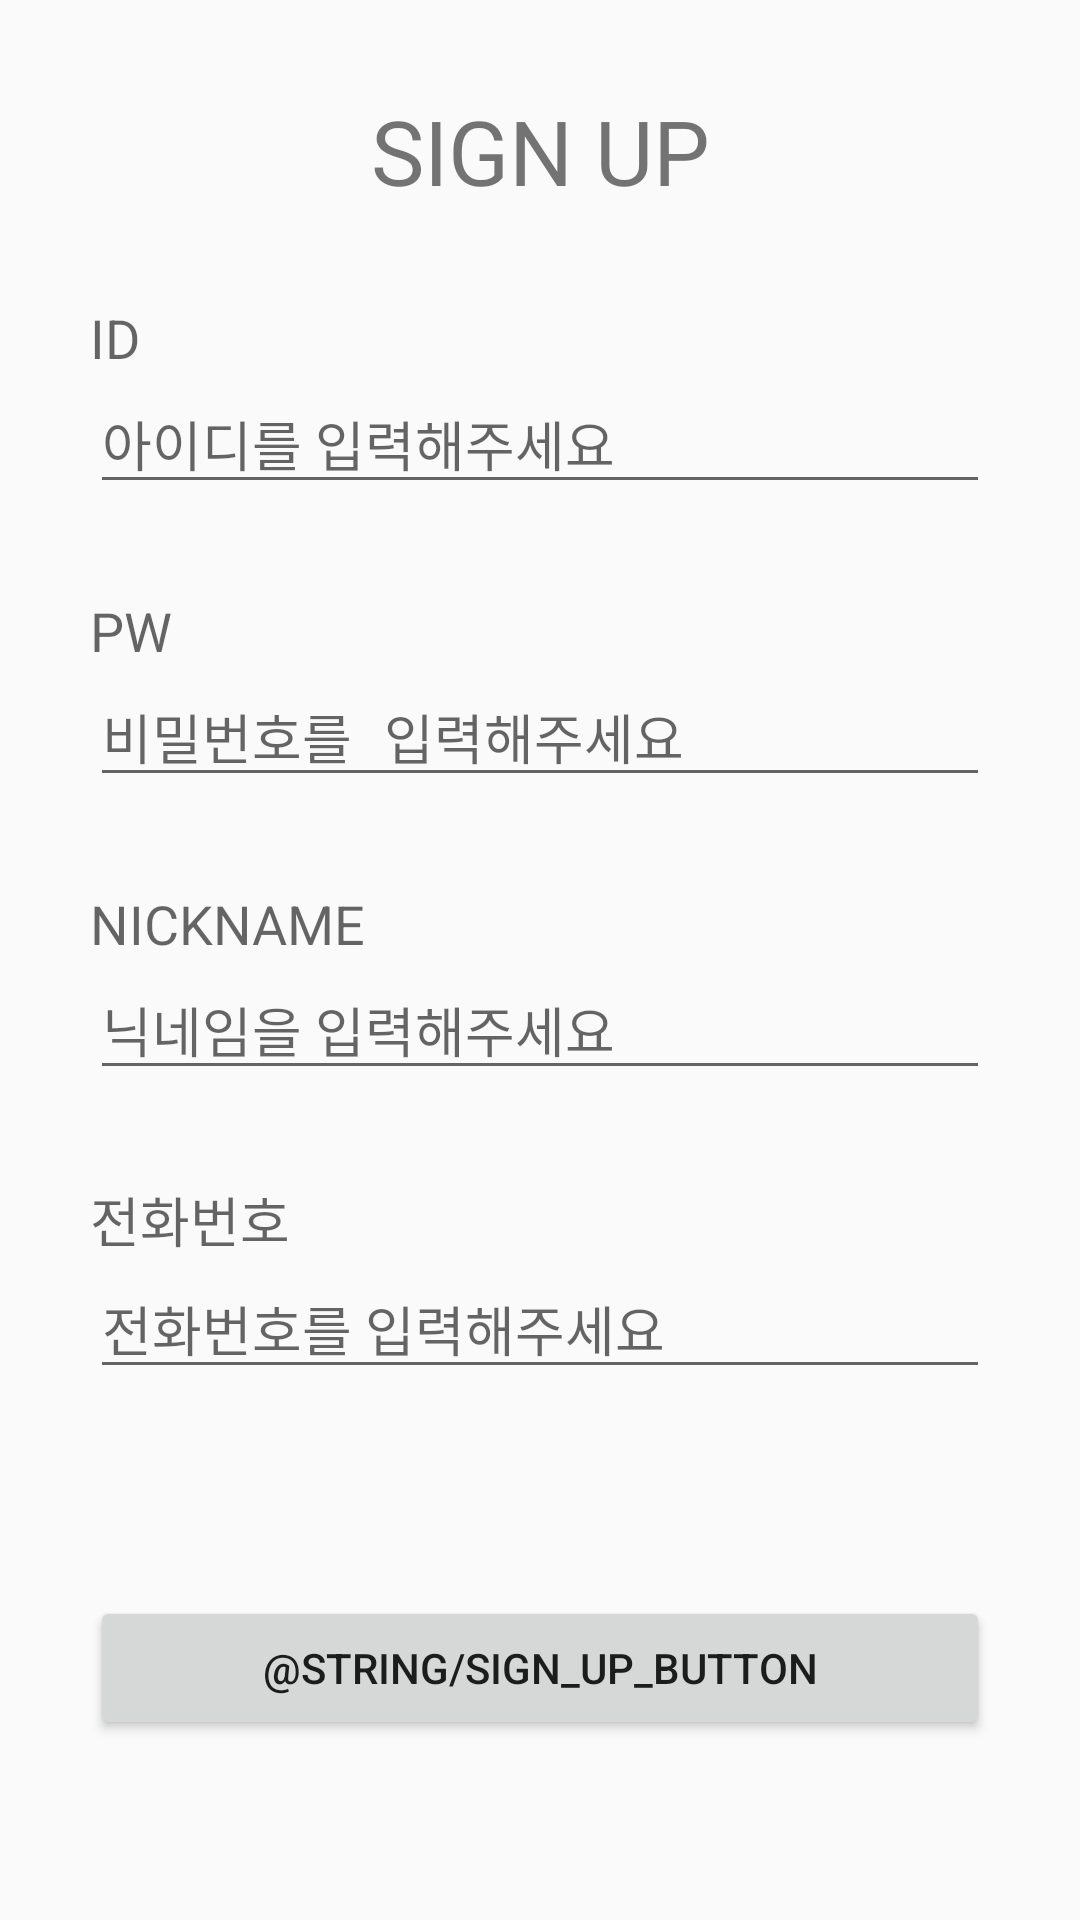

Produce the Android XML layout that renders to this screen, including the resource entries it uses.
<!-- AndroidManifest.xml: application theme Theme.NOWSOPTAndroid -->
<!-- res/layout/activity_sign_up.xml -->
<?xml version="1.0" encoding="utf-8"?>
<androidx.constraintlayout.widget.ConstraintLayout xmlns:android="http://schemas.android.com/apk/res/android"
    xmlns:app="http://schemas.android.com/apk/res-auto"
    xmlns:tools="http://schemas.android.com/tools"
    android:layout_width="match_parent"
    android:layout_height="match_parent"
    tools:context=".presentation.auth.signup.SignUpActivity">

    <TextView
        android:id="@+id/tv_sign_up_title"
        android:layout_width="wrap_content"
        android:layout_height="wrap_content"
        android:layout_marginTop="30dp"
        android:text="@string/sign_up_title"
        android:textSize="30sp"
        app:layout_constraintEnd_toEndOf="parent"
        app:layout_constraintStart_toStartOf="parent"
        app:layout_constraintTop_toTopOf="parent" />

    <TextView
        android:id="@+id/tv_sign_up_id"
        style="@style/TextAppearance.AppCompat.Medium"
        android:layout_width="wrap_content"
        android:layout_height="wrap_content"
        android:layout_marginStart="30dp"
        android:layout_marginTop="30dp"
        android:text="@string/id"
        app:layout_constraintStart_toStartOf="parent"
        app:layout_constraintTop_toBottomOf="@id/tv_sign_up_title" />

    <EditText
        android:id="@+id/etv_sign_up_id"
        android:layout_width="0dp"
        android:layout_height="wrap_content"
        android:layout_marginEnd="30dp"
        android:hint="@string/id_hint"
        app:layout_constraintEnd_toEndOf="parent"
        app:layout_constraintStart_toStartOf="@id/tv_sign_up_id"
        app:layout_constraintTop_toBottomOf="@id/tv_sign_up_id" />

    <TextView
        android:id="@+id/tv_sign_up_pw"
        style="@style/TextAppearance.AppCompat.Medium"
        android:layout_width="wrap_content"
        android:layout_height="wrap_content"
        android:layout_marginTop="30dp"
        android:text="@string/pw"
        app:layout_constraintStart_toStartOf="@id/tv_sign_up_id"
        app:layout_constraintTop_toBottomOf="@id/etv_sign_up_id" />

    <EditText
        android:id="@+id/etv_sign_up_pw"
        android:layout_width="0dp"
        android:layout_height="wrap_content"
        android:layout_marginEnd="30dp"
        android:hint="@string/pw_hint"
        android:inputType="textPassword"
        app:layout_constraintEnd_toEndOf="parent"
        app:layout_constraintStart_toStartOf="@id/tv_sign_up_pw"
        app:layout_constraintTop_toBottomOf="@id/tv_sign_up_pw" />

    <TextView
        android:id="@+id/tv_sign_up_nickname"
        style="@style/TextAppearance.AppCompat.Medium"
        android:layout_width="wrap_content"
        android:layout_height="wrap_content"
        android:layout_marginTop="30dp"
        android:text="@string/nickname"
        app:layout_constraintStart_toStartOf="@id/etv_sign_up_pw"
        app:layout_constraintTop_toBottomOf="@id/etv_sign_up_pw" />

    <EditText
        android:id="@+id/etv_sign_up_nickname"
        android:layout_width="0dp"
        android:layout_height="wrap_content"
        android:layout_marginEnd="30dp"
        android:hint="@string/nickname_hint"
        app:layout_constraintEnd_toEndOf="parent"
        app:layout_constraintStart_toStartOf="@id/tv_sign_up_nickname"
        app:layout_constraintTop_toBottomOf="@id/tv_sign_up_nickname" />

    <TextView
        android:id="@+id/tv_sign_up_phone_number"
        style="@style/TextAppearance.AppCompat.Medium"
        android:layout_width="wrap_content"
        android:layout_height="wrap_content"
        android:layout_marginTop="30dp"
        android:text="@string/phone_number"
        app:layout_constraintStart_toStartOf="@id/etv_sign_up_nickname"
        app:layout_constraintTop_toBottomOf="@id/etv_sign_up_nickname" />

    <EditText
        android:id="@+id/etv_sign_up_phone_number"
        android:layout_width="0dp"
        android:layout_height="wrap_content"
        android:layout_marginEnd="30dp"
        android:hint="@string/phone_number_hint"
        android:inputType="phone"
        app:layout_constraintEnd_toEndOf="parent"
        app:layout_constraintStart_toStartOf="@id/tv_sign_up_phone_number"
        app:layout_constraintTop_toBottomOf="@id/tv_sign_up_phone_number" />

    <Button
        android:id="@+id/btn_sign_up"
        android:layout_width="0dp"
        android:layout_height="wrap_content"
        android:layout_marginHorizontal="30dp"
        android:layout_marginBottom="60dp"
        android:text="@string/sign_up_button"
        app:layout_constraintBottom_toBottomOf="parent"
        app:layout_constraintEnd_toEndOf="parent"
        app:layout_constraintStart_toStartOf="parent" />
</androidx.constraintlayout.widget.ConstraintLayout>
<!-- resources referenced by this layout -->
<resources>
  <string name="id">ID</string>
  <string name="id_hint">아이디를 입력해주세요</string>
  <string name="nickname">NICKNAME</string>
  <string name="nickname_hint">닉네임을 입력해주세요</string>
  <string name="phone_number">전화번호</string>
  <string name="phone_number_hint">전화번호를 입력해주세요</string>
  <string name="pw">PW</string>
  <string name="pw_hint">비밀번호를 입력해주세요</string>
  <string name="sign_up_title">SIGN UP</string>
  <style name="Theme.NOWSOPTAndroid" parent="android:Theme.Material.Light.NoActionBar" />
</resources>
